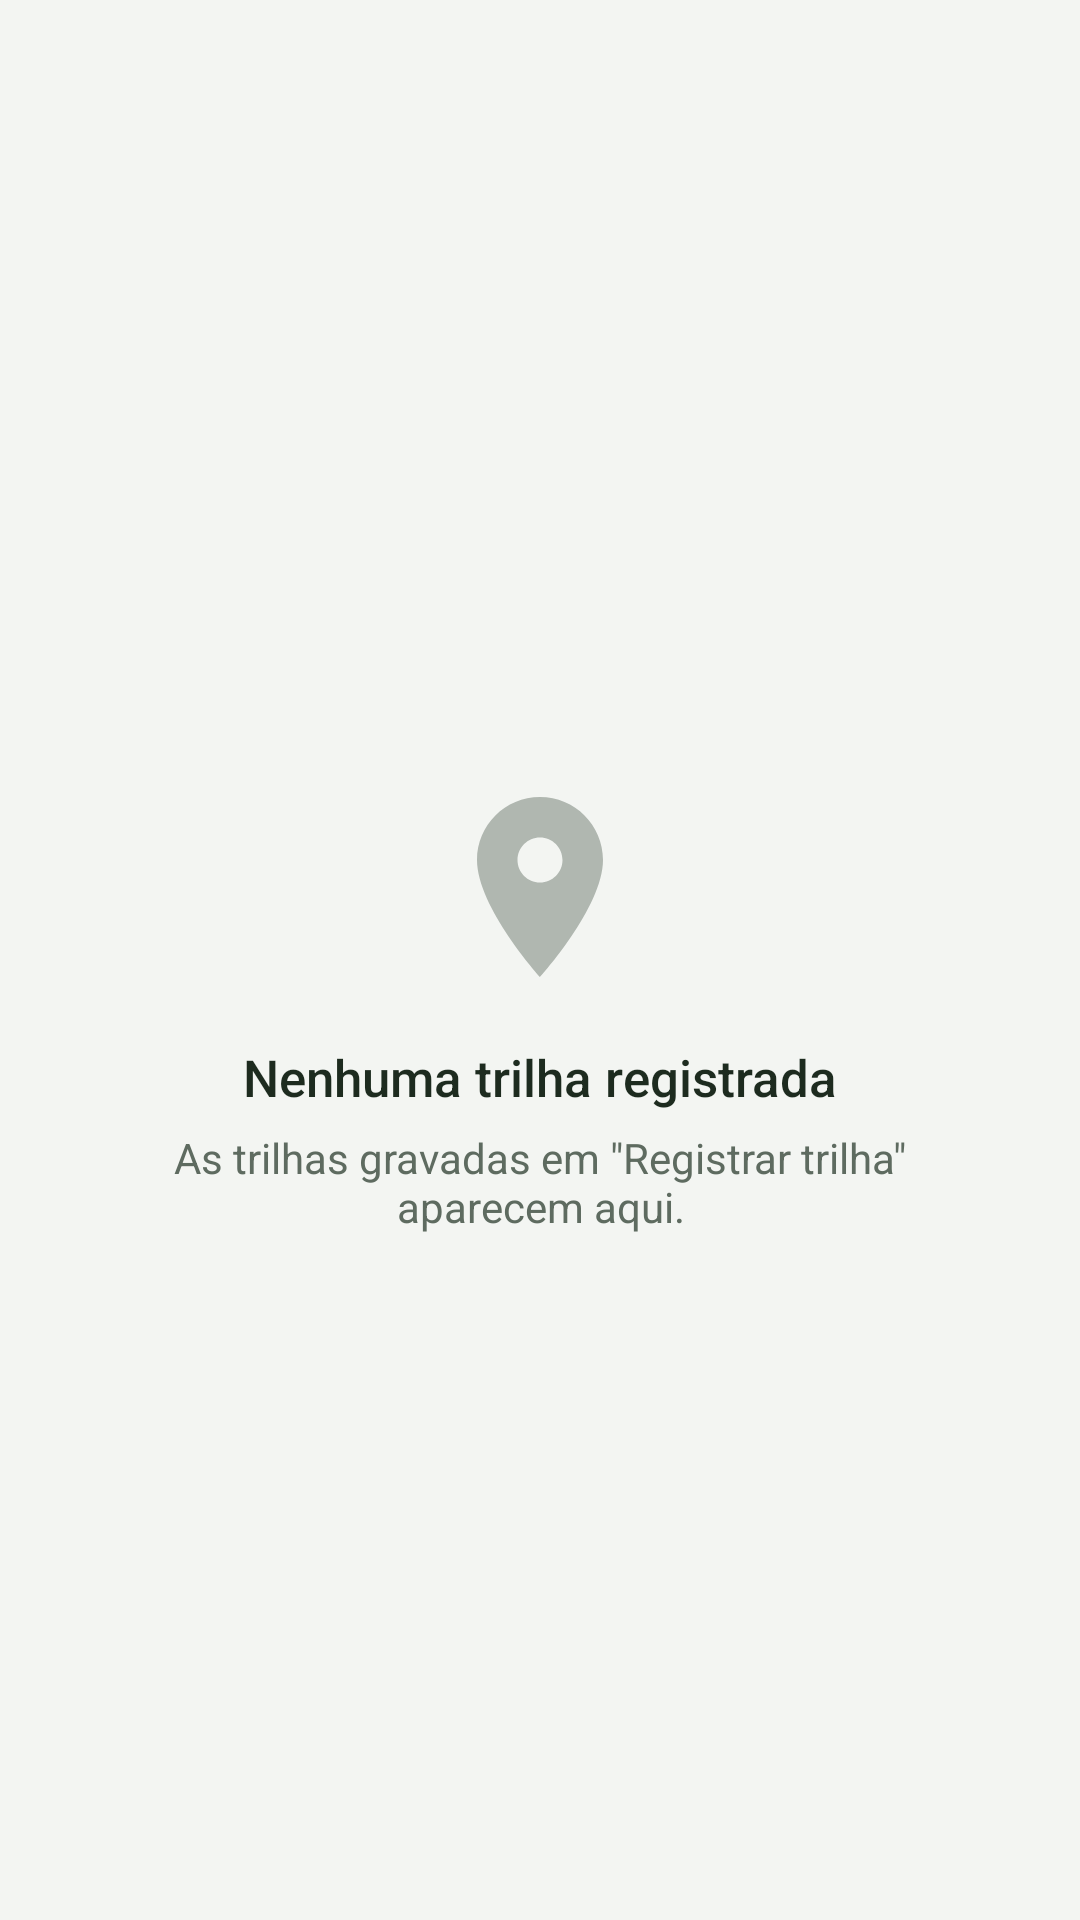

Android layout source for this screen:
<!-- AndroidManifest.xml: application theme AppTheme -->
<!-- res/layout/activity_consultar_trilhas.xml -->
<?xml version="1.0" encoding="utf-8"?>
<LinearLayout xmlns:android="http://schemas.android.com/apk/res/android"
    android:id="@+id/raiz_consultar"
    android:layout_width="match_parent"
    android:layout_height="match_parent"
    android:orientation="vertical">

    
    <TextView
        android:id="@+id/tv_resumo_lista"
        style="@style/Texto.Descricao"
        android:layout_width="match_parent"
        android:layout_height="wrap_content"
        android:paddingStart="20dp"
        android:paddingEnd="20dp"
        android:paddingTop="14dp"
        android:textSize="13sp" />

    <FrameLayout
        android:layout_width="match_parent"
        android:layout_height="0dp"
        android:layout_weight="1">

        <ListView
            android:id="@+id/lista_trilhas"
            android:layout_width="match_parent"
            android:layout_height="match_parent"
            android:clipToPadding="false"
            android:divider="@android:color/transparent"
            android:dividerHeight="10dp"
            android:listSelector="@android:color/transparent"
            android:padding="14dp"
            android:scrollbarStyle="outsideOverlay" />

        
        <LinearLayout
            android:id="@+id/vazio"
            android:layout_width="match_parent"
            android:layout_height="match_parent"
            android:gravity="center"
            android:orientation="vertical"
            android:padding="32dp">

            <ImageView
                android:layout_width="72dp"
                android:layout_height="72dp"
                android:alpha="0.45"
                android:contentDescription="@null"
                android:src="@drawable/ic_trilha_vazia" />

            <TextView
                style="@style/Texto.Titulo"
                android:layout_width="wrap_content"
                android:layout_height="wrap_content"
                android:layout_marginTop="16dp"
                android:text="@string/lista_vazia_titulo" />

            <TextView
                style="@style/Texto.Descricao"
                android:layout_width="wrap_content"
                android:layout_height="wrap_content"
                android:layout_marginTop="6dp"
                android:gravity="center"
                android:text="@string/lista_vazia_texto" />
        </LinearLayout>
    </FrameLayout>
</LinearLayout>
<!-- resources referenced by this layout -->
<resources>
  <!-- drawable ic_trilha_vazia (drawable) -->
  <?xml version="1.0" encoding="utf-8"?>
  <vector xmlns:android="http://schemas.android.com/apk/res/android"
      android:width="72dp"
      android:height="72dp"
      android:viewportWidth="24"
      android:viewportHeight="24">
      <path
          android:fillColor="#FF5E6B60"
          android:pathData="M12,2C8.13,2 5,5.13 5,9c0,5.25 7,13 7,13s7,-7.75 7,-13c0,-3.87 -3.13,-7 -7,-7zM12,11.5c-1.38,0 -2.5,-1.12 -2.5,-2.5s1.12,-2.5 2.5,-2.5 2.5,1.12 2.5,2.5 -1.12,2.5 -2.5,2.5z" />
  </vector>
  <string name="lista_vazia_texto">As trilhas gravadas em \"Registrar trilha\" aparecem aqui.</string>
  <string name="lista_vazia_titulo">Nenhuma trilha registrada</string>
  <style name="Texto.Descricao">
          <item name="android:textSize">14sp</item>
          <item name="android:textColor">@color/texto_secundario</item>
      </style>
  <style name="Texto.Titulo">
          <item name="android:textSize">17sp</item>
          <item name="android:textColor">@color/texto_primario</item>
          <item name="android:fontFamily">sans-serif-medium</item>
      </style>
  <style name="AppTheme" parent="android:Theme.Holo.Light.DarkActionBar">
          <item name="android:actionBarStyle">@style/AppTheme.ActionBar</item>
          <item name="android:windowBackground">@color/fundo</item>
          <item name="android:textColorPrimary">@color/texto_primario</item>
      </style>
  <color name="texto_secundario">#5E6B60</color>
  <color name="texto_primario">#1D2B1F</color>
  <style name="AppTheme.ActionBar" parent="android:Widget.Holo.Light.ActionBar.Solid.Inverse">
          <item name="android:background">@color/primaria</item>
      </style>
  <color name="fundo">#F3F5F2</color>
  <color name="primaria">#2E7D32</color>
</resources>
